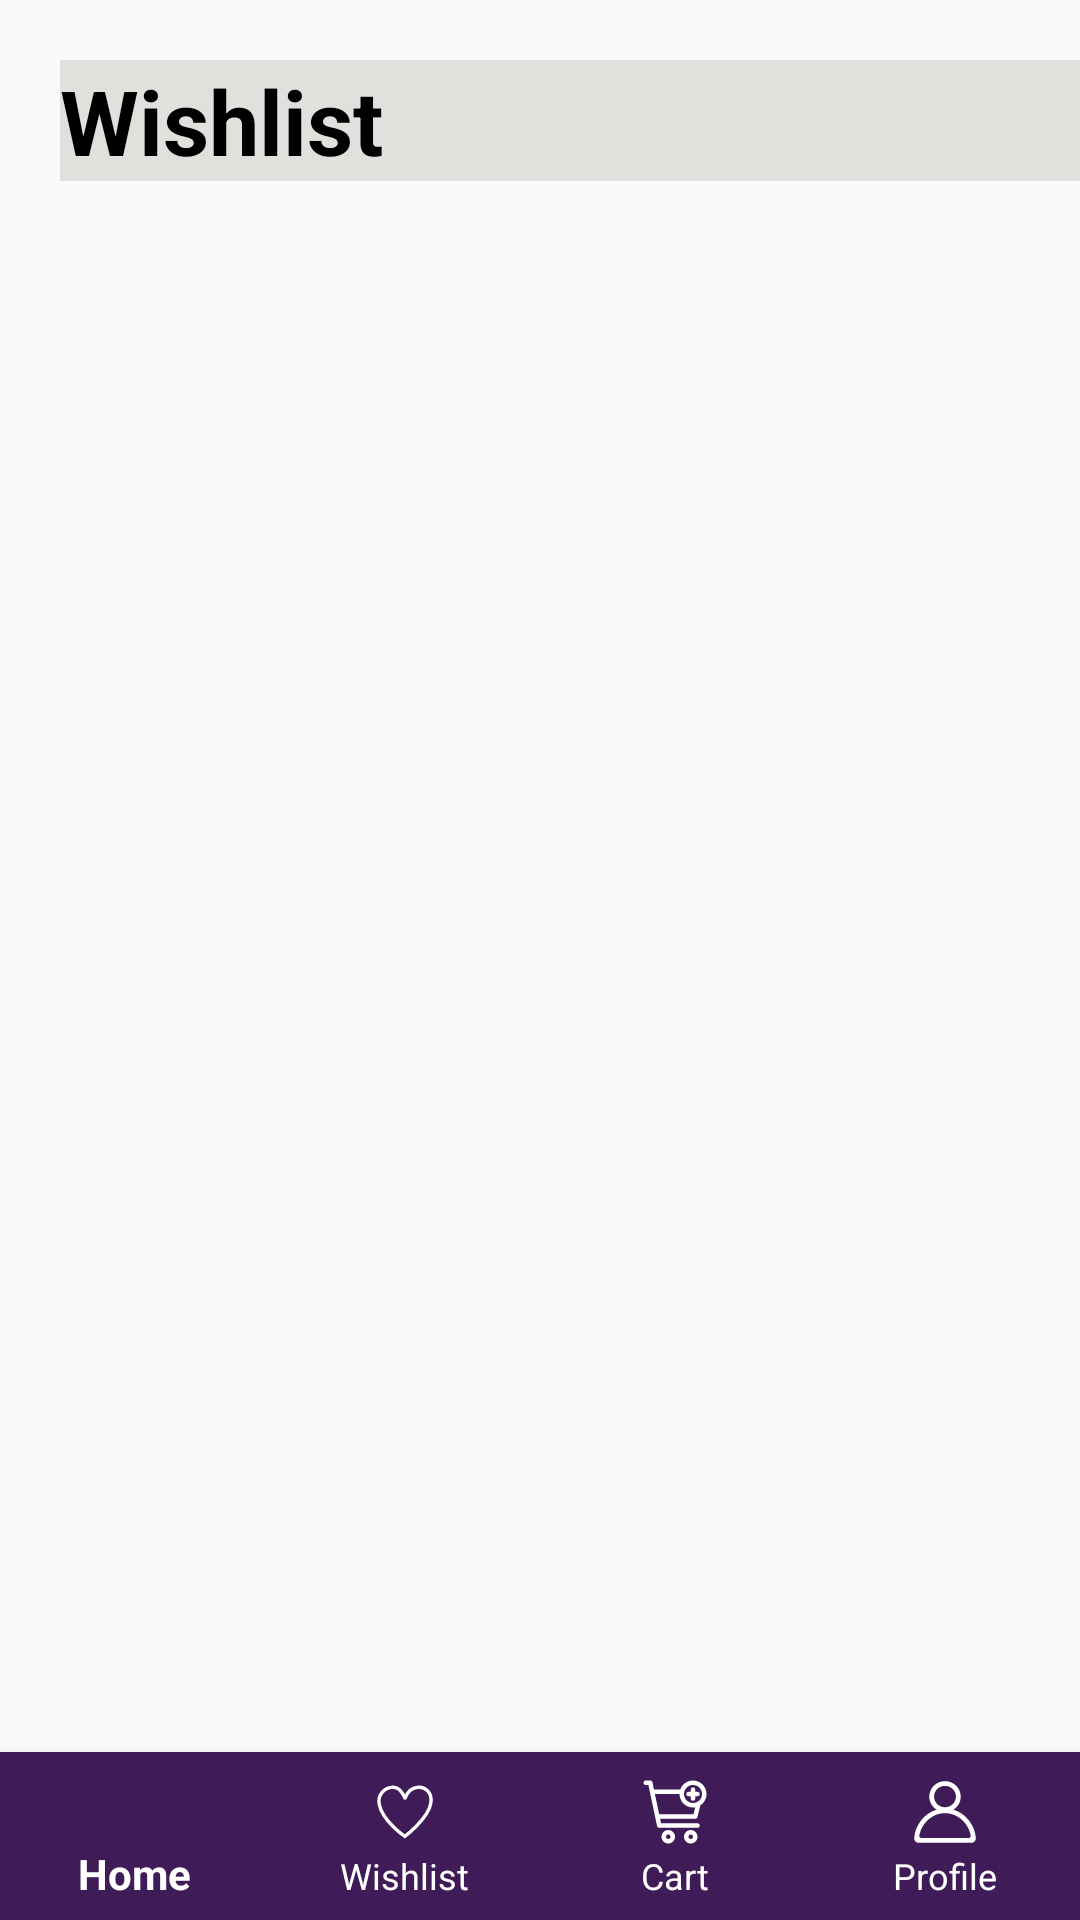

Android layout source for this screen:
<!-- AndroidManifest.xml: application theme Theme.Amruttam_Food -->
<!-- res/layout/wishlist_activity.xml -->
<?xml version="1.0" encoding="utf-8"?>
<androidx.constraintlayout.widget.ConstraintLayout xmlns:android="http://schemas.android.com/apk/res/android"
    android:layout_width="match_parent"
    android:layout_height="match_parent"
    xmlns:app="http://schemas.android.com/apk/res-auto">

    <TextView
        android:layout_width="match_parent"
        android:layout_height="wrap_content"
        android:id="@+id/MyWhishlist"
        android:text="Wishlist"
        app:layout_constraintLeft_toLeftOf="parent"
        app:layout_constraintTop_toTopOf="parent"
        android:layout_marginLeft="20dp"
        android:layout_marginTop="20dp"
        android:textColor="@color/black"
        android:textSize="30sp"
        android:background="@color/Whit_gray"
        android:textStyle="bold"/>



    <com.google.android.material.bottomnavigation.BottomNavigationView
        android:id="@+id/bottomNavigationView"
        android:layout_width="0dp"
        android:layout_height="wrap_content"
        android:background="@color/purple_700"
        app:itemIconTint="@color/white"
        app:itemTextColor="@color/white"
        app:labelVisibilityMode="labeled"
        app:menu="@menu/bottom_nav_menu"
        app:layout_constraintBottom_toBottomOf="parent"
        app:layout_constraintStart_toStartOf="parent"
        app:layout_constraintEnd_toEndOf="parent" />


</androidx.constraintlayout.widget.ConstraintLayout>
<!-- resources referenced by this layout -->
<resources>
  <color name="Whit_gray">#E2E0DD</color>
  <color name="black">#FF000000</color>
  <color name="purple_700">#3F1C57</color>
  <color name="white">#FFFFFFFF</color>
  <style name="Theme.Amruttam_Food" parent="Base.Theme.Amruttam_Food" />
  <style name="Base.Theme.Amruttam_Food" parent="Theme.AppCompat.DayNight.NoActionBar">
          
          
      </style>
</resources>
